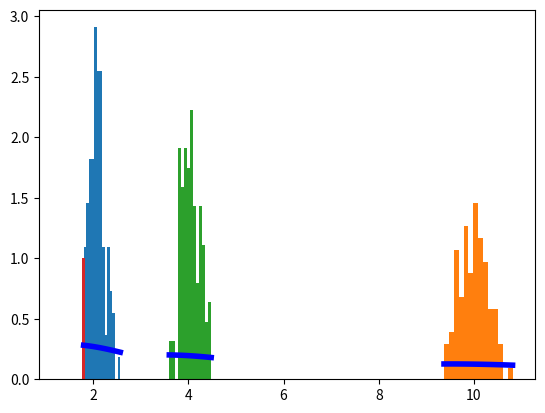

The matplotlib source for this figure: (Note: this script raises an exception after producing the figure.)
import numpy as np
import matplotlib.pyplot as plt
from scipy.special import factorial
from random import sample
lamda_values=[2,10,4]
mean_values=[2,10,5]
sigma_values=[1,5,3]
def calculating_poison(lamda,x):
    poison = np.exp(-lamda)*np.power(lamda, x)/factorial(x)
    return poison
def calculating_normal(mean,sigma,x):
   normal= 1/(sigma * np.sqrt(2 * np.pi))*np.exp( - (x - mean)**2 / (2 * sigma**2) )
   return normal
for lamda in lamda_values:
    a=[]
    #print("poisson distribution")
    s=np.random.poisson(lamda,1000)
    for _ in range(100):
        a.append(np.mean(sample(list(s),100)))
    count, x, ignored = plt.hist(a, 14, density=True)
    plt.plot(x,calculating_poison(lamda,x),linewidth=4, color='b')
    plt.show()
for i in range(0,len(mean_values)):
    b=[]
    #print("Normal distribution")
    mean=mean_values[i]
    sigma=sigma_values[i]
    s = np.random.normal(mean,sigma,1000)
    for _ in range(100):
        b.append(np.mean(sample(list(s),100)))
    count, x, ignored = plt.hist(b[i], 14, normed=True)
    plt.plot(x,calculating_normal(mean,sigma,x),linewidth=4, color='b')
    plt.show()
    